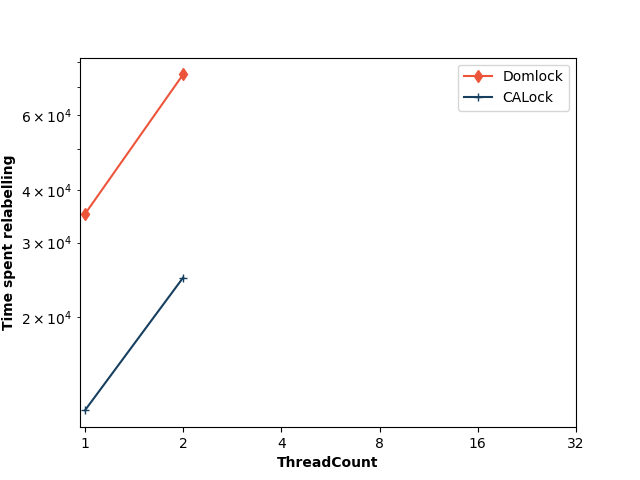

Source data for this figure (header and first rows):
ThreadCount, Domlock, CALock
1, 35052, 12042
2, 74982, 24809
